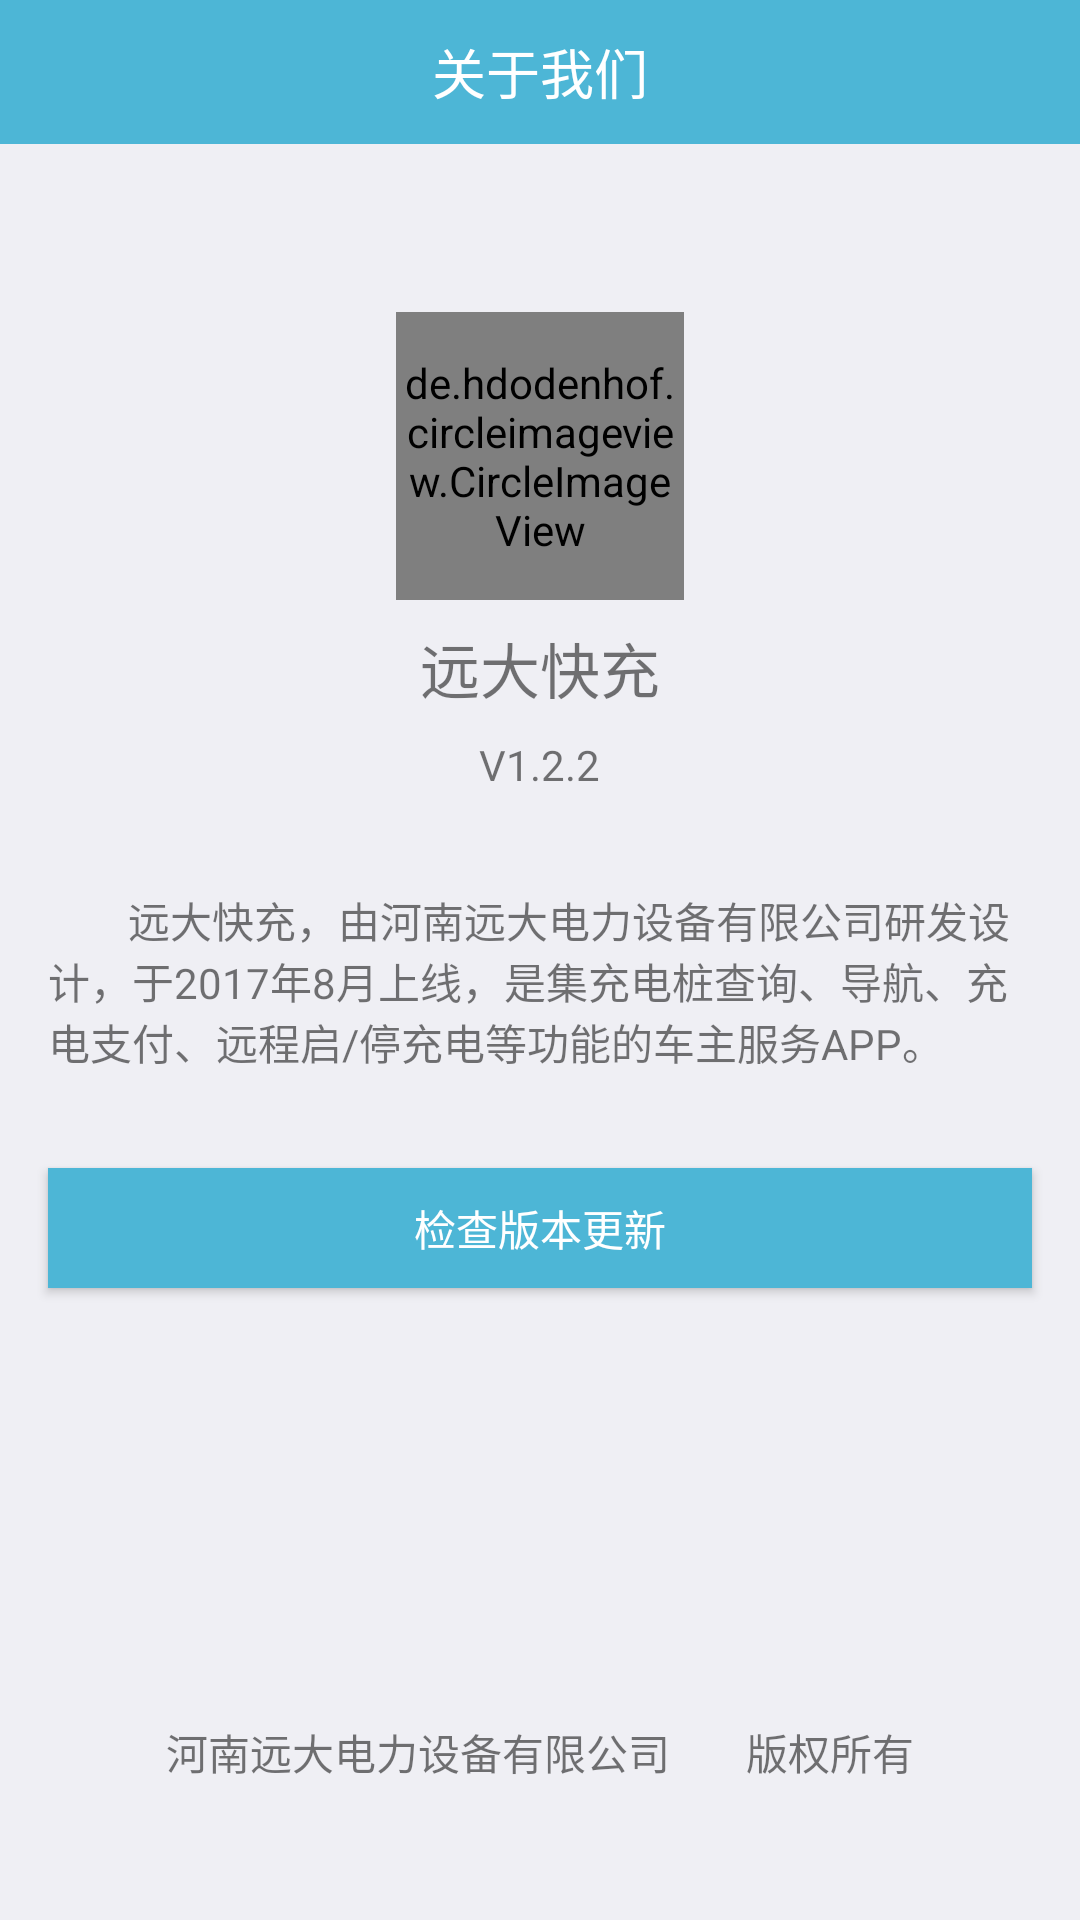

This screen was rendered from an Android layout file. Write that file and the resources it references.
<!-- AndroidManifest.xml: application theme AppTheme -->
<!-- res/layout/activity_version.xml -->
<?xml version="1.0" encoding="utf-8"?>
<RelativeLayout xmlns:android="http://schemas.android.com/apk/res/android"
    xmlns:app="http://schemas.android.com/apk/res-auto"
    android:layout_width="match_parent"
    android:layout_height="match_parent"
    android:background="@color/darkgrey"
    android:orientation="vertical">

    <LinearLayout
        android:layout_width="match_parent"
        android:layout_height="match_parent"
        android:orientation="vertical">

        <RelativeLayout
            android:id="@+id/bar"
            android:layout_width="match_parent"
            android:layout_height="48dp"
            android:layout_alignParentTop="true"
            android:background="@color/main">

            <ImageView
                android:id="@+id/back"
                android:layout_width="34dp"
                android:layout_height="32dp"
                android:layout_alignParentLeft="true"
                android:layout_centerVertical="true"
                android:layout_marginLeft="10dp"
                android:background="@mipmap/back" />

            <TextView
                android:layout_width="wrap_content"
                android:layout_height="match_parent"
                android:layout_alignParentTop="true"
                android:layout_centerHorizontal="true"
                android:gravity="center"
                android:text="关于我们"
                android:textColor="@color/white"
                android:textSize="18sp" />

        </RelativeLayout>

        <de.hdodenhof.circleimageview.CircleImageView
            android:id="@+id/ic_logo"
            android:layout_width="96dp"
            android:layout_height="96dp"
            android:layout_gravity="center"
            android:layout_marginTop="56dp"
            android:src="@mipmap/ic_logo" />

        <TextView
            android:id="@+id/appName"
            android:layout_width="wrap_content"
            android:layout_height="wrap_content"
            android:layout_gravity="center"
            android:layout_marginTop="8dp"
            android:textSize="20sp"
            android:gravity="center"
            android:text="@string/app_name"/>

        <TextView
            android:id="@+id/versionTV"
            android:layout_width="wrap_content"
            android:layout_height="wrap_content"
            android:layout_gravity="center"
            android:layout_marginTop="8dp"
            android:gravity="center"
            android:text="V1.2.2" />

        <TextView
            android:layout_width="match_parent"
            android:layout_height="wrap_content"
            android:layout_marginLeft="16dp"
            android:layout_marginRight="16dp"
            android:layout_marginTop="32dp"
            android:text="@string/about" />

        <Button
            android:id="@+id/updateBT"
            android:layout_width="match_parent"
            android:layout_height="40dp"
            android:layout_marginLeft="16dp"
            android:layout_marginRight="16dp"
            android:layout_marginTop="32dp"
            android:background="@drawable/button_selector"
            android:text="检查版本更新"
            android:textColor="@color/white" />
    </LinearLayout>


    <RelativeLayout
        android:layout_width="match_parent"
        android:layout_height="wrap_content"
        android:layout_alignParentBottom="true"
        android:layout_marginBottom="46dp">

        <TextView
            android:layout_width="match_parent"
            android:layout_height="wrap_content"
            android:gravity="center"
            android:text="@string/banquan" />
    </RelativeLayout>


</RelativeLayout>
<!-- resources referenced by this layout -->
<resources>
  <color name="darkgrey"> #efeff4</color>
  <color name="main">#4db6d6</color>
  <color name="white"> #ffffff</color>
  <!-- drawable button_selector (drawable) -->
  <?xml version="1.0" encoding="utf-8"?>
  <selector xmlns:android="http://schemas.android.com/apk/res/android">  
        
      <item 
          android:state_window_focused="false"
          >  
          <shape android:shape="rectangle">  
                
              <solid android:color="@color/main" />
          </shape>  
      </item>  
        
      <item 
          android:state_pressed="true"
          > 
          <shape android:shape="rectangle">  
                
              <solid android:color="@color/darkgrey" />  
          </shape>  
      </item>  
  </selector>
  <!-- mipmap ic_logo: png bitmap (mipmap-xhdpi, 19709 bytes) -->
  <string name="about"> \t\t\t\t远大快充，由河南远大电力设备有限公司研发设计，于2017年8月上线，是集充电桩查询、导航、充电支付、远程启/停充电等功能的车主服务APP。" </string>
  <string name="app_name">远大快充</string>
  <string name="banquan">河南远大电力设备有限公司\t\t\t\t版权所有</string>
  <style name="AppTheme" parent="Theme.AppCompat.Light.NoActionBar">
          
          <item name="colorPrimary">@color/main</item>
          <item name="colorPrimaryDark">@color/main</item>
          <item name="colorAccent">@color/colorAccent</item>
      </style>
  <color name="colorAccent">#FF4081</color>
</resources>
